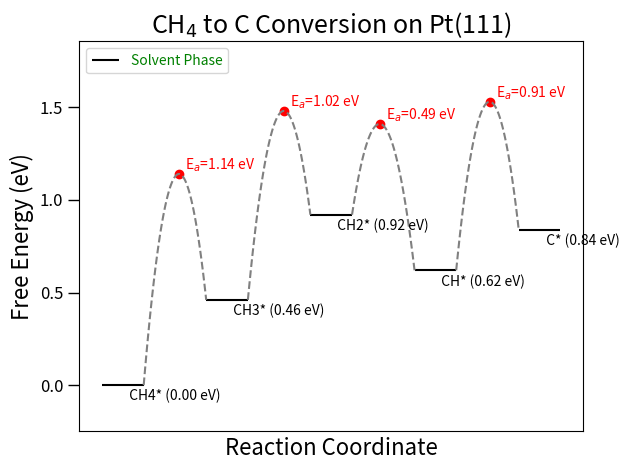

Write Python code to recreate this figure.
"""Plot free energy diagram for CH4 dehydrogenation on Pt(111) surface with solvent effects."""

import matplotlib.pyplot as plt
import matplotlib.ticker as ticker
import numpy as np
import sympy as sp
from dataclasses import dataclass

@dataclass
class PlotConfig:
    label_fontsize: int = 16
    title_fontsize: int = 18
    tick_labelsize: int = 12
    legend_fontsize: int = 14
    tick_length_major: int = 8
    tick_width_major: int = 1
    width: float = 0.2

def find_coefficients(x1, y1, x2, y2, ymax):
    # Define the variables
    a, b, c = sp.symbols('a b c')
    
    # Define the equations
    eq1 = sp.Eq(y1, a*x1**2 + b*x1 + c)
    eq2 = sp.Eq(y2, a*x2**2 + b*x2 + c)
    eq3 = sp.Eq(c, ymax + b**2/(4*a))
    
    # Solve the system of equations
    solution = sp.solve((eq1, eq2, eq3), (a, b, c))
    
    # Return the solutions
    return solution

def find_valid_coefficients(x1, y1, x2, y2, ymax):
    solutions = find_coefficients(x1, y1, x2, y2, ymax)
    
    valid_solution = None
    for sol in solutions:
        a, b, c = sol
        xmax = -b / (2 * a)
        if x1 < xmax < x2 or x2 < xmax < x1:  # Check if xmax is between x1 and x2
            valid_solution = sol
            break
    
    return valid_solution

def plot_free_energy_diagram(states: dict[str, float],
                             barriers: dict[tuple[str, str], float],
                             positions: dict[str, float],
                             config: PlotConfig):
    """
    Plot free energy diagram given states, barriers, and positions.
    """
    fig, ax = plt.subplots()

    # Plot horizontal lines for states
    for state, energy in states.items():
        x = positions[state]
        ax.hlines(y=energy, xmin=x - config.width, xmax=x + config.width, colors='black')
        ax.text(x, energy - 0.1, f'  {state} ({energy:.2f} eV)',
                verticalalignment='bottom')

    # Plot barriers and transitions
    for (start, end), barrier in barriers.items():
        start_x, end_x = positions[start], positions[end]
        start_e, end_e = states[start], states[end]
        barrier_e = barrier + start_e

        x1, y1 = start_x + config.width, start_e
        x2, y2 = end_x - config.width, end_e
        sol = find_valid_coefficients(x1, y1, x2, y2, barrier_e)
        a, b, c = sol
        xs = np.linspace(x1, x2, 100)
        ys = a * xs**2 + b * xs + c
        ax.plot(xs, ys, 'gray', linestyle='--')
        xc = -b / (2*a)
        ax.scatter([xc], [barrier_e], color='red')
        ax.text(xc, barrier_e, f'  E$_a$={(barrier_e - start_e):.2f} eV',
                verticalalignment='bottom', color='red')

    ax.yaxis.set_major_locator(ticker.MultipleLocator(0.5))
    ax.set_xlabel('Reaction Coordinate', fontsize=config.label_fontsize)
    ax.set_ylabel('Free Energy (eV)', fontsize=config.label_fontsize)
    ax.set_title('CH$_4$ to C Conversion on Pt(111)', fontsize=config.title_fontsize)
    plt.tick_params(axis='both', which='major',
                    labelsize=config.tick_labelsize,
                    length=config.tick_length_major,
                    width=config.tick_width_major)
    ax.set_xticks([])
    ax.set_ylim(-0.25, ax.get_ylim()[1] + 0.25)
    legend = ax.legend(['Solvent Phase'], loc='upper left')
    legend.get_texts()[0].set_color("green")
    return fig, ax

def main():
    # Data
    states = {
        "CH4*": 0.00,
        "CH3*": 0.46,
        "CH2*": 0.92,
        "CH*": 0.62,
        "C*": 0.84,
    }

    barriers = {
        ("CH4*", "CH3*"): 1.14,
        ("CH3*", "CH2*"): 1.02,
        ("CH2*", "CH*"): 0.49,
        ("CH*", "C*"): 0.91,
    }

    positions = {state: i for i, state in enumerate(states)}

    # Normalize energies
    ref = states["CH4*"]
    for key in states:
        states[key] -= ref

    config = PlotConfig()
    fig, ax = plot_free_energy_diagram(states, barriers, positions, config)
    plt.tight_layout()
    plt.savefig('free_energy_diagram_solvent_CH4_Pt111.png', dpi=300)

if __name__ == "__main__":
    main()
